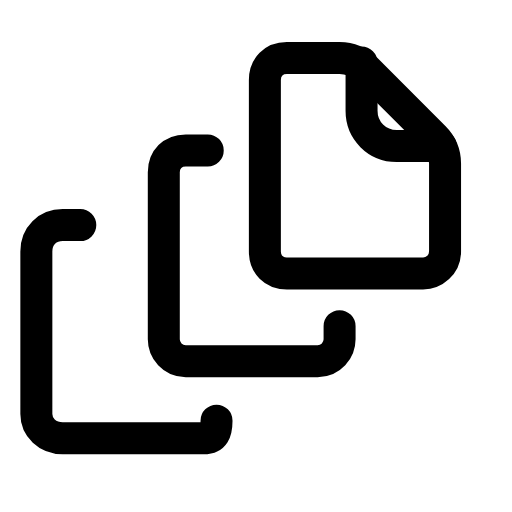
t = 0.00 s
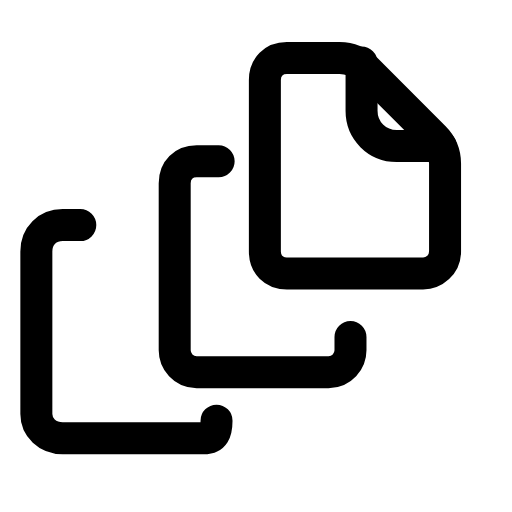
t = 0.28 s
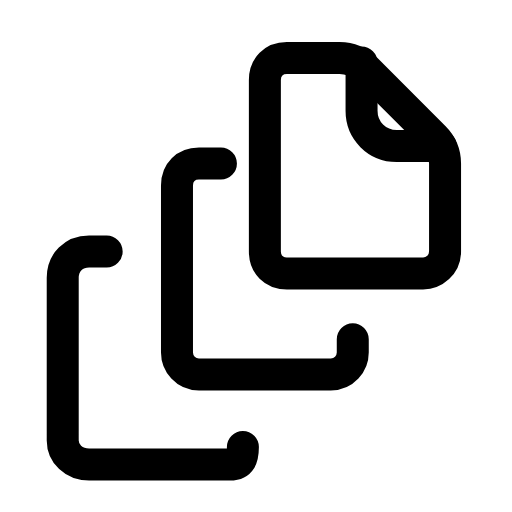
t = 0.51 s
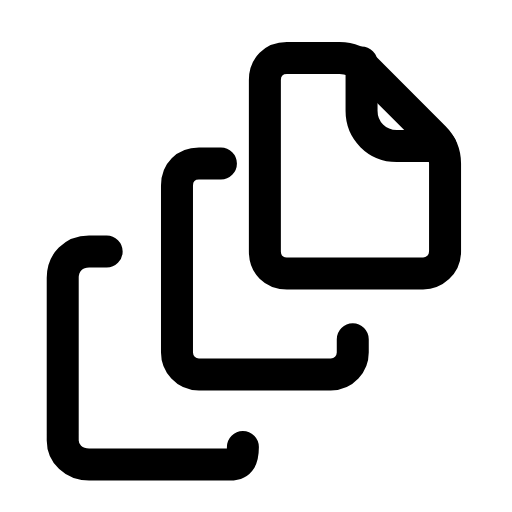
t = 0.73 s
t = 1.00 s: frame unchanged from t = 0.73 s, image omitted
t = 1.26 s: frame unchanged from t = 0.00 s, image omitted

The animated SVG that drew these frames (rendered in a browser with its animation timeline set to each time). Animation: 2 SMIL elements (animateTransform=2); one cycle of 1.50 s, repeats indefinitely.

<svg xmlns="http://www.w3.org/2000/svg" width="24" height="24" viewBox="0 0 24 24" fill="none"><g transform="translate(-0.356 -0.367) scale(1.03)"><g><animateTransform attributeName="transform" type="translate" values="-1.2 -1.2;-1.2 -1.2;0 0;0 0;0 0;0 0;-1.2 -1.2;-1.2 -1.2;-1.2 -1.2" keyTimes="0;0.189;0.351;0.45;0.6;0.666;0.774;0.9;1" dur="1.5s" repeatCount="indefinite" calcMode="spline" keySplines="0.16 1 0.3 1;0.16 1 0.3 1;0.16 1 0.3 1;0.16 1 0.3 1;0.16 1 0.3 1;0.16 1 0.3 1;0.16 1 0.3 1;0.16 1 0.3 1"/><path stroke="currentColor" stroke-width="1.456" stroke-linecap="round" stroke-linejoin="round" fill="none" d="M5.2 11.8L4.4 11.8C3.7 11.8 3.2 12.3 3.2 13L3.2 20.4C3.2 21 3.7 21.5 4.4 21.5L10.8 21.5C11.3 21.5 11.4 21.2 11.4 20.7"></path></g><g><animateTransform attributeName="transform" type="translate" values="-0.6 -0.6;-0.6 -0.6;0 0;0 0;0 0;0 0;-0.6 -0.6;-0.6 -0.6;-0.6 -0.6" keyTimes="0;0.144;0.306;0.45;0.6;0.696;0.804;0.9;1" dur="1.5s" repeatCount="indefinite" calcMode="spline" keySplines="0.16 1 0.3 1;0.16 1 0.3 1;0.16 1 0.3 1;0.16 1 0.3 1;0.16 1 0.3 1;0.16 1 0.3 1;0.16 1 0.3 1;0.16 1 0.3 1"/><path stroke="currentColor" stroke-width="1.456" stroke-linecap="round" stroke-linejoin="round" fill="none" d="M10.4 7.8L9.4 7.8C8.8 7.8 8.4 8.2 8.4 8.8L8.4 16.4C8.4 16.9 8.8 17.4 9.4 17.4L15.4 17.4C16 17.4 16.4 16.9 16.4 16.4L16.4 15.8"></path></g><path stroke="currentColor" stroke-width="1.456" stroke-linecap="round" stroke-linejoin="round" fill="none" d="M13.4 3L15.8 3C16.3 3 16.7 3.2 17 3.5L20.1 6.6C20.4 6.9 20.6 7.3 20.6 7.8L20.6 11.8C20.6 12.4 20.1 12.8 19.6 12.8L13.4 12.8C12.8 12.8 12.4 12.4 12.4 11.8L12.4 4C12.4 3.4 12.8 3 13.4 3Z"></path><path stroke="currentColor" stroke-width="1.456" stroke-linecap="round" stroke-linejoin="round" fill="none" d="M16.8 3.2L16.8 5.4C16.8 6.3 17.5 7 18.4 7L20.4 7"></path></g></svg>
